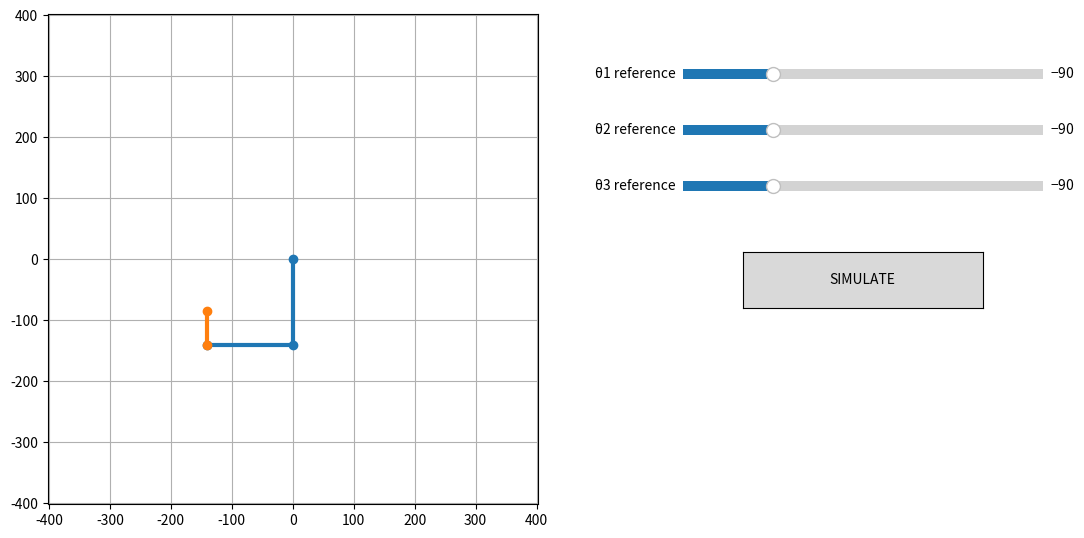

The matplotlib source for this figure:
import math
import time
from dataclasses import dataclass

import matplotlib.pyplot as plt
from matplotlib.widgets import Slider, Button

# ================= ARM PARAMETERS =================
L1, L2, LB = 140.0, 140.0, 55.0
INIT_MOVE_TIME = 1.5


# ================= KINEMATICS =================
def deg2rad(d):
    return d * math.pi / 180.0


def fk(th1, th2, th3):
    t1, t2, t3 = map(deg2rad, (th1, th2, th3))
    x0, y0 = 0.0, 0.0
    x1, y1 = L1 * math.cos(t1), L1 * math.sin(t1)
    x2, y2 = x1 + L2 * math.cos(t1 + t2), y1 + L2 * math.sin(t1 + t2)
    xb, yb = x2 + LB * math.cos(t1 + t2 + t3), y2 + LB * math.sin(t1 + t2 + t3)
    return (x0, y0), (x1, y1), (x2, y2), (xb, yb)


# ================= TRAJECTORY =================
@dataclass
class Pose:
    dt: float
    th1: float
    th2: float
    th3: float


trajectory = [
    Pose(3.02, 180, 159.7, 150.6),
    Pose(3.05, 31.9, 83.4, 30.3),
    Pose(3.05, 0, 0, 20.9),
    Pose(3.05, 0, 49.4, 104.7),
    Pose(2.05, 0, 100.0, 40.9),
    Pose(2.05, 55.3, 100.0, 0),
    Pose(2.05, 109.7, 61.9, 0),
    Pose(2.05, 115.0, 180, 0),
    Pose(1.15, 115.0, 180, 87.2),
    Pose(2.33, 180, 180, 123.4),
]


# ================= GUI =================
class ArmSimulator:
    def __init__(self):
        self.fig = plt.figure(figsize=(12, 7))

        # ---- Plot ----
        self.ax = self.fig.add_axes([0.05, 0.20, 0.55, 0.70])
        self.ax.set_aspect("equal")
        self.ax.grid(True)

        r = (L1 + L2 + LB) * 1.2
        self.ax.set_xlim(-r, r)
        self.ax.set_ylim(-r, r)

        self.links, = self.ax.plot([], [], "-o", lw=3)
        self.bucket, = self.ax.plot([], [], "-o", lw=3)

        # ---- Sliders ----
        self.ref1 = Slider(self.fig.add_axes([0.65, 0.80, 0.30, 0.03]),
                           "θ1 reference", -180, 180, valinit=-90)
        self.ref2 = Slider(self.fig.add_axes([0.65, 0.72, 0.30, 0.03]),
                           "θ2 reference", -180, 180, valinit=-90)
        self.ref3 = Slider(self.fig.add_axes([0.65, 0.64, 0.30, 0.03]),
                           "θ3 reference", -180, 180, valinit=-90)

        # ---- Button ----
        self.btn = Button(self.fig.add_axes([0.70, 0.48, 0.20, 0.08]), "SIMULATE")
        self.btn.on_clicked(self.simulate)

        # ---- State ----
        self.cur = [self.ref1.val, self.ref2.val, self.ref3.val]
        self.simulating = False

        # ---- Slider callbacks ----
        self.ref1.on_changed(self.on_slider_change)
        self.ref2.on_changed(self.on_slider_change)
        self.ref3.on_changed(self.on_slider_change)

        self.draw_arm()

    def on_slider_change(self, _):
        if self.simulating:
            return
        self.cur = [self.ref1.val, self.ref2.val, self.ref3.val]
        self.draw_arm()

    def draw_arm(self):
        p0, p1, p2, pb = fk(*self.cur)
        self.links.set_data([p0[0], p1[0], p2[0]],
                            [p0[1], p1[1], p2[1]])
        self.bucket.set_data([p2[0], pb[0]],
                             [p2[1], pb[1]])
        plt.pause(0.001)

    def move_linear(self, target, duration):
        start = self.cur.copy()
        t0 = time.time()

        while True:
            t = (time.time() - t0) / duration
            if t >= 1.0:
                break
            for i in range(3):
                self.cur[i] = start[i] + t * (target[i] - start[i])
            self.draw_arm()

        self.cur = target.copy()
        self.draw_arm()

    def simulate(self, _):
        self.simulating = True

        first = [
            self.ref1.val + trajectory[0].th1,
            self.ref2.val + trajectory[0].th2,
            self.ref3.val + trajectory[0].th3,
        ]
        self.move_linear(first, INIT_MOVE_TIME)

        for pose in trajectory[1:]:
            target = [
                self.ref1.val + pose.th1,
                self.ref2.val + pose.th2,
                self.ref3.val + pose.th3,
            ]
            self.move_linear(target, pose.dt)

        self.simulating = False


# ================= RUN =================
if __name__ == "__main__":
    ArmSimulator()
    plt.show()
